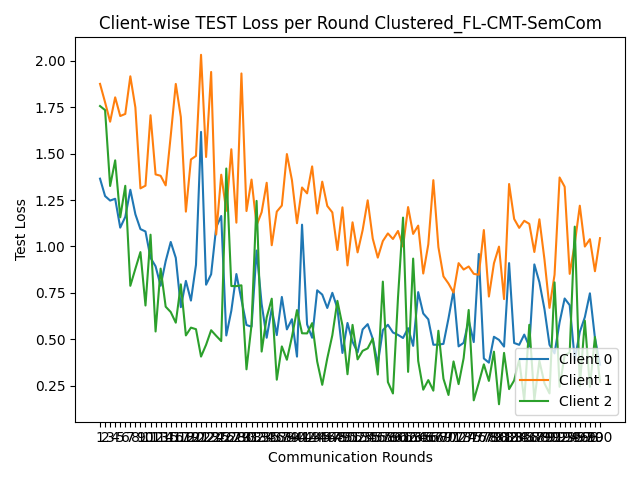

Source data for this figure (header and first rows):
round, client_0, client_1, client_2
1, 1.365, 1.876, 1.757
2, 1.271, 1.777, 1.735
3, 1.247, 1.672, 1.326
4, 1.257, 1.804, 1.464
5, 1.101, 1.703, 1.157
6, 1.159, 1.714, 1.327
7, 1.305, 1.917, 0.7878
8, 1.173, 1.749, 0.8797
9, 1.093, 1.313, 0.9695
10, 1.081, 1.327, 0.6815
11, 0.9386, 1.707, 1.063
12, 0.8927, 1.388, 0.5414
13, 0.7881, 1.381, 0.8804
14, 0.9208, 1.329, 0.6751
15, 1.024, 1.596, 0.6462
16, 0.9385, 1.876, 0.589
17, 0.6725, 1.697, 0.7955
18, 0.8142, 1.187, 0.5203
19, 0.708, 1.469, 0.5623
20, 0.9009, 1.488, 0.5538
21, 1.617, 2.033, 0.4062
22, 0.7937, 1.482, 0.4698
23, 0.85, 1.94, 0.5483
24, 1.103, 1.064, 0.5181
25, 1.164, 1.387, 0.4897
26, 0.5201, 1.192, 1.42
27, 0.6535, 1.524, 0.7863
28, 0.851, 1.128, 0.7861
29, 0.7129, 1.932, 0.7903
30, 0.5764, 1.191, 0.3375
31, 0.5672, 1.36, 0.5769
32, 0.9778, 1.114, 1.245
33, 0.69, 1.184, 0.4332
34, 0.5078, 1.343, 0.6177
35, 0.6633, 1.006, 0.7181
36, 0.522, 1.188, 0.2815
37, 0.7275, 1.22, 0.461
38, 0.5527, 1.498, 0.3891
39, 0.6076, 1.357, 0.5125
40, 0.406, 1.125, 0.6568
41, 1.117, 1.318, 0.5317
42, 0.5797, 1.286, 0.5311
43, 0.5077, 1.431, 0.5864
44, 0.7635, 1.178, 0.3794
45, 0.7403, 1.349, 0.2539
46, 0.6682, 1.218, 0.3969
47, 0.7499, 1.183, 0.5213
48, 0.6666, 0.9808, 0.7067
49, 0.4257, 1.211, 0.5742
50, 0.5875, 0.8977, 0.311
51, 0.4862, 1.13, 0.577
52, 0.4283, 0.9677, 0.3911
53, 0.5525, 1.088, 0.4371
54, 0.5811, 1.249, 0.4506
55, 0.5023, 1.042, 0.5034
56, 0.3671, 0.9396, 0.3095
57, 0.5484, 1.029, 0.8103
58, 0.5778, 1.07, 0.2689
59, 0.5361, 1.04, 0.2073
60, 0.5232, 1.083, 0.7237
... 40 more rows
